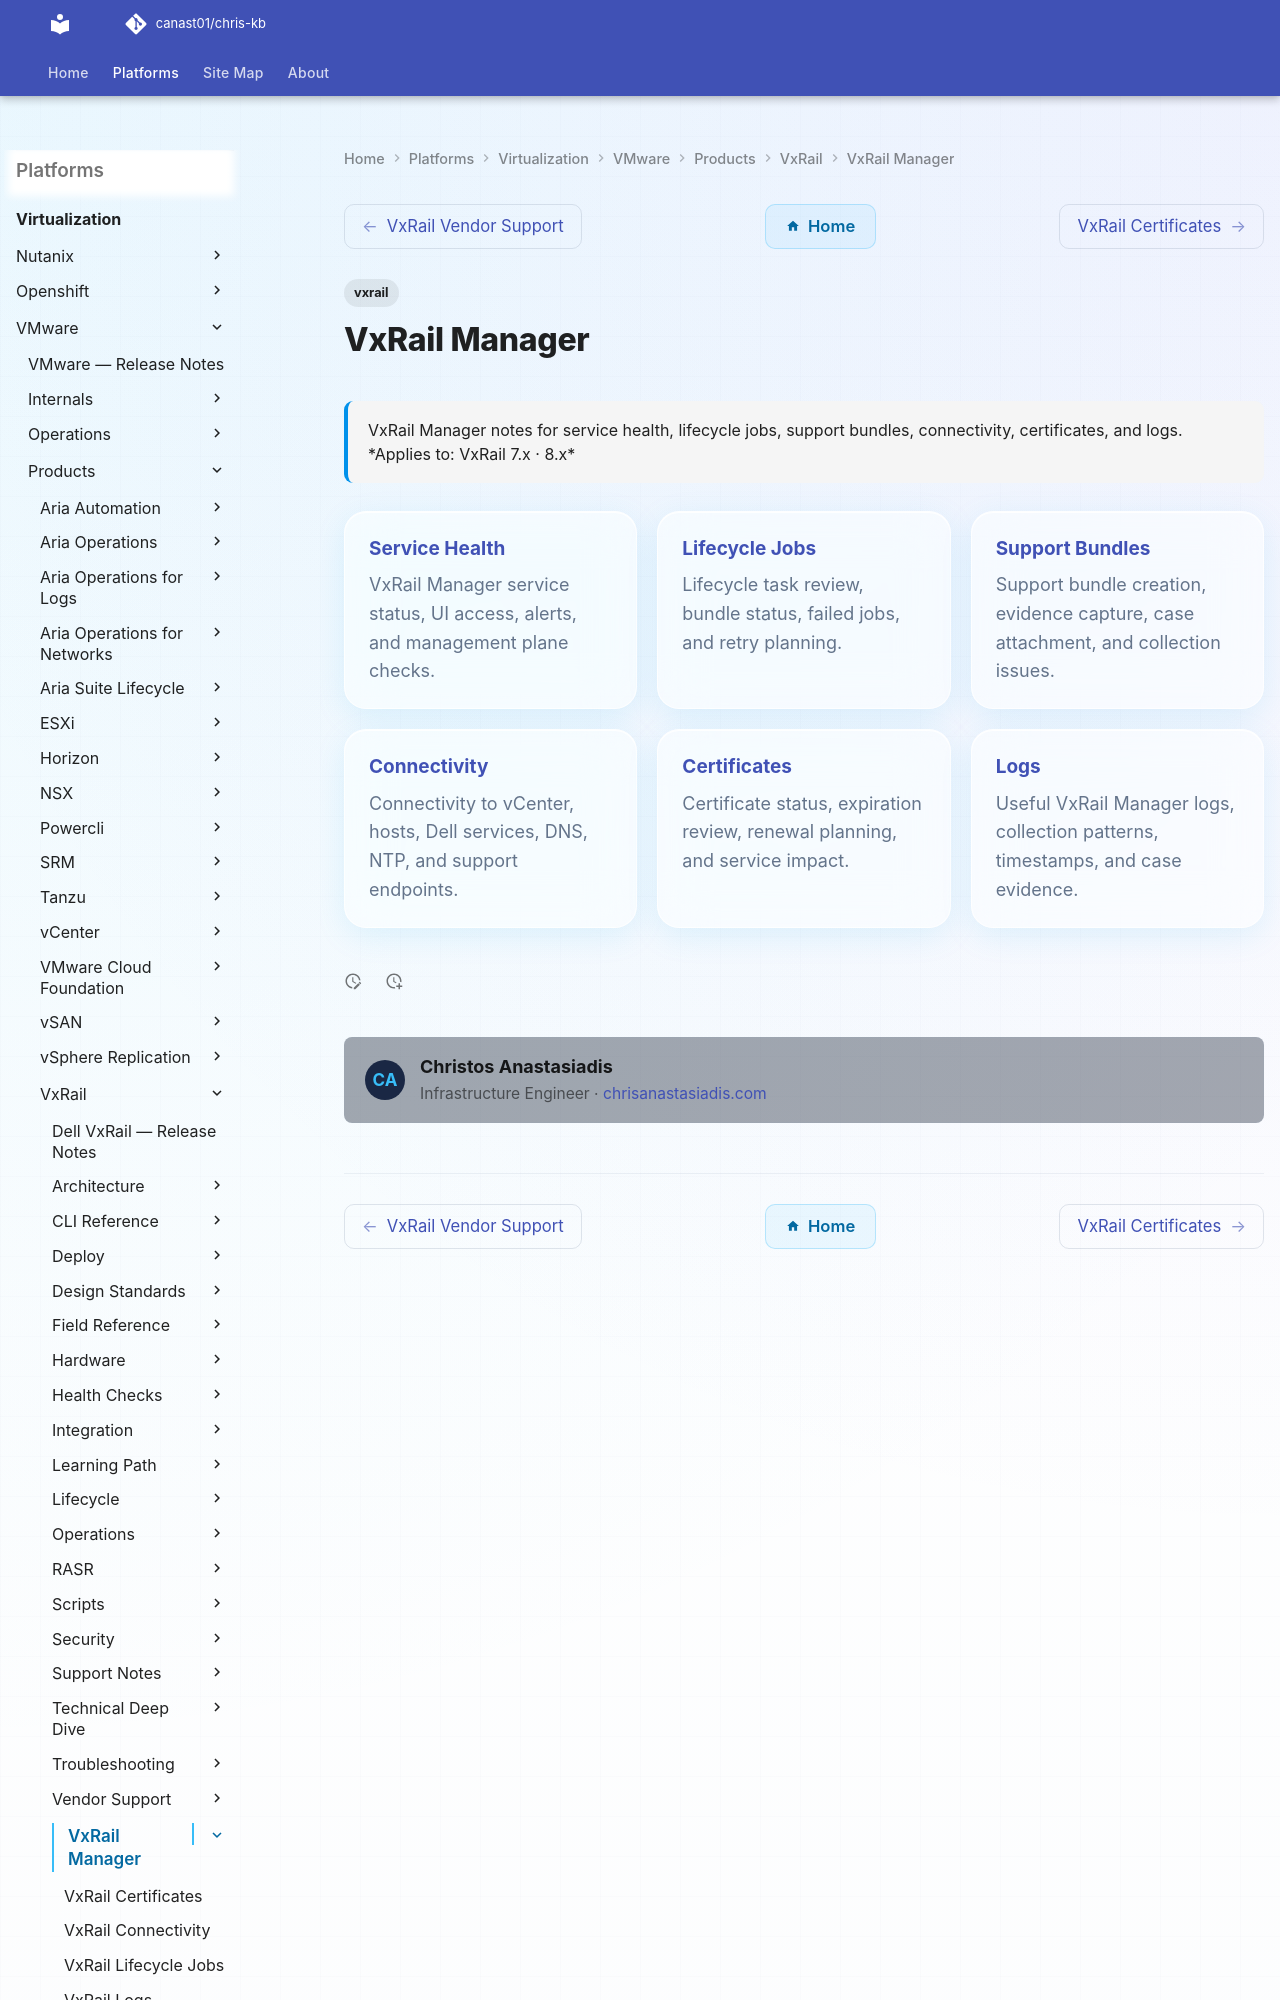

repository: canast01/chris-kb · page: virtualization/vmware/products/vxrail/vxrail-manager/index.html · generator: mkdocs

---
tags:
  - vxrail
description: "VxRail Manager notes for service health, lifecycle jobs, support bundles, connectivity, certificates, and logs."
---
# VxRail Manager

<div class="kb-summary">
VxRail Manager notes for service health, lifecycle jobs, support bundles, connectivity, certificates, and logs.

*Applies to: VxRail 7.x · 8.x*
</div>

<div class="kb-grid kb-grid-3">
